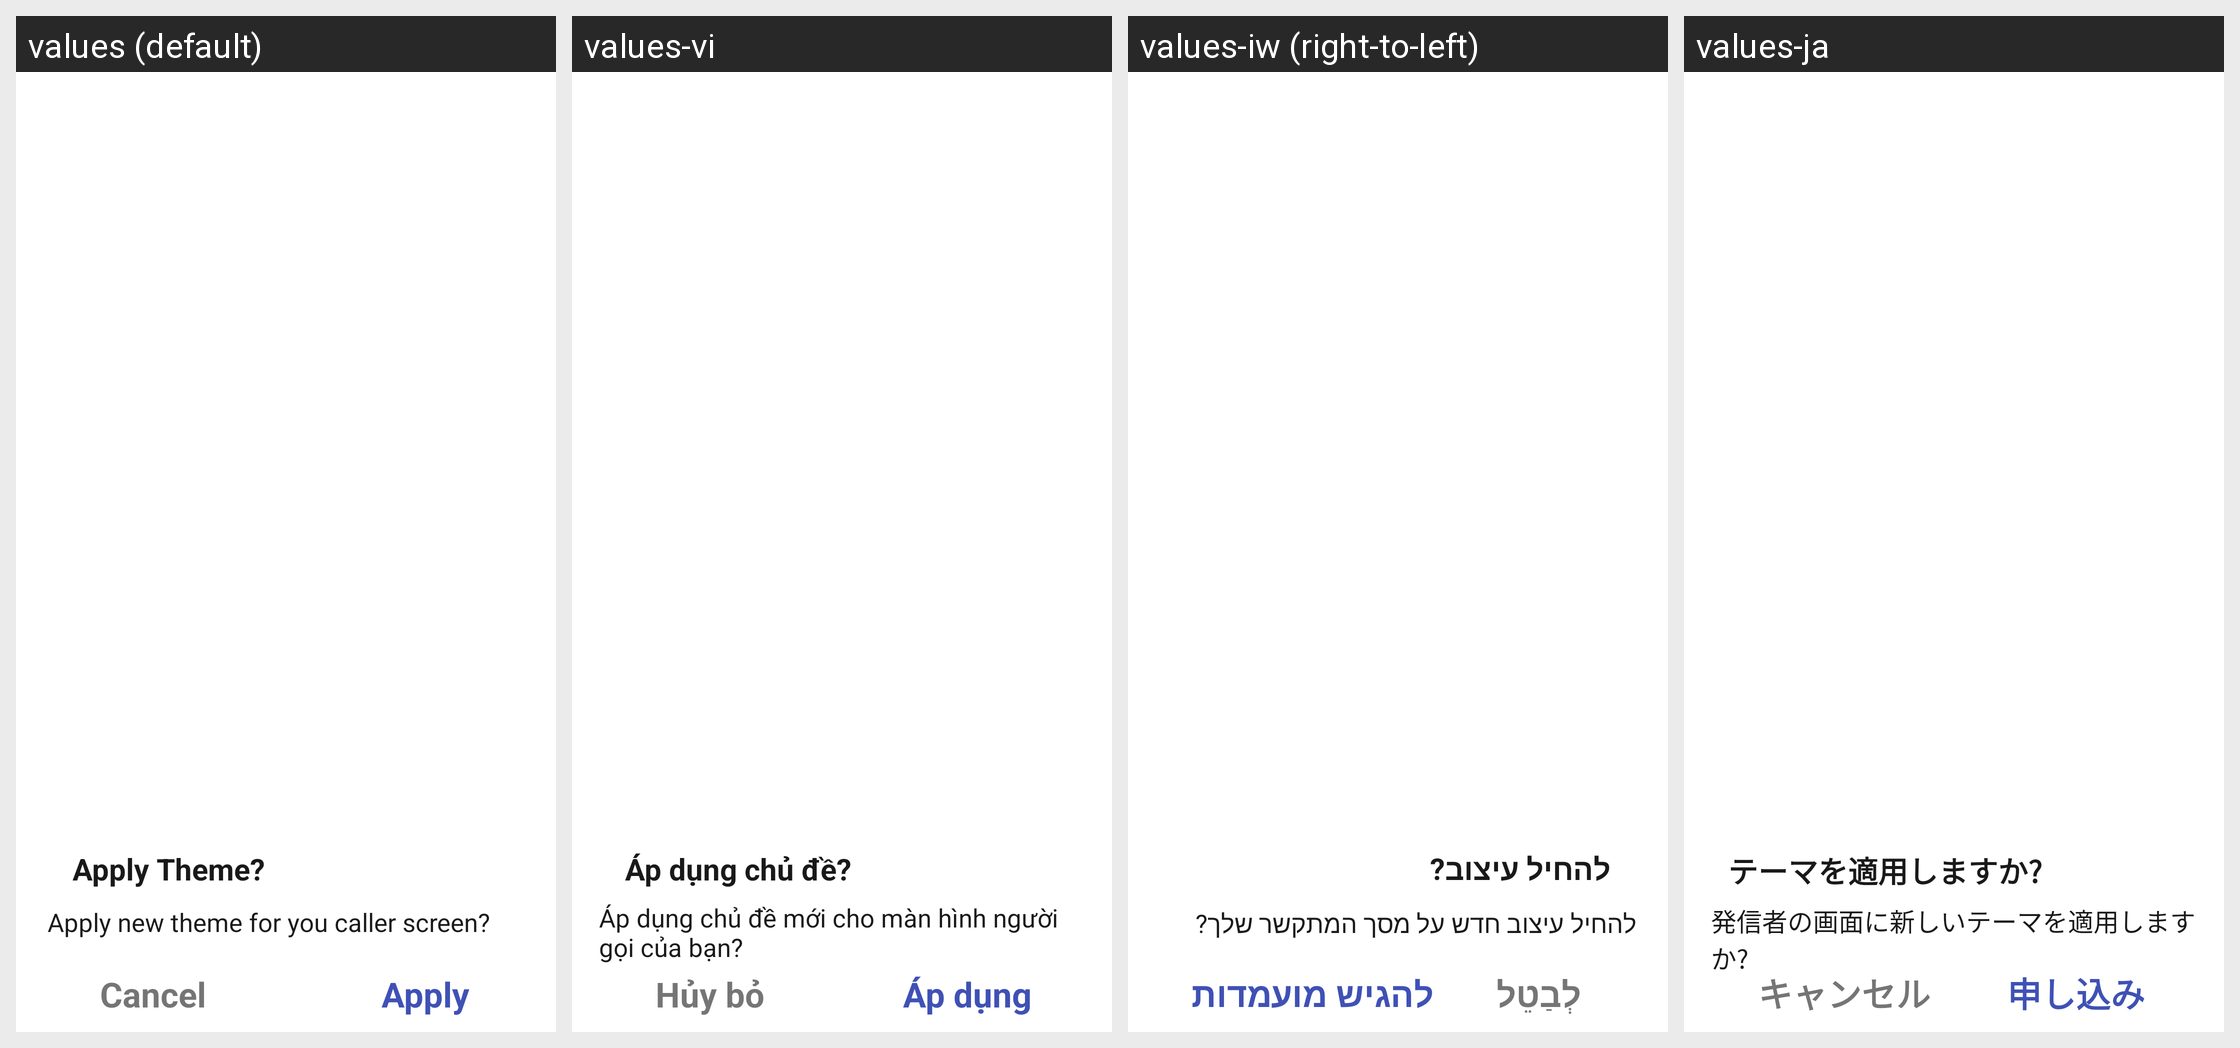

The same Android screen rendered under several of its app's locales, left to right. List the strings drawn on it with the default value and each locale's translation.
Android screen res/layout/dialog_apply_theme.xml rendered under 4 locales, left to right: values (default), values-vi, values-iw (right-to-left), values-ja. Device: Nexus 5 (rendered at 1080×1920; each locale shown at half size, 540×960, under a caption strip naming it); theme Theme.CallScreenThemes.
Other locales in the repository, not shown: values-ar, values-ca, values-cs, values-da, values-de, values-el, values-es, values-fi, values-fr, values-hi, values-hr, values-hu, values-in, values-it, values-ko, values-ms, values-no, values-pl-rPL, values-pt, values-ro, values-ru, values-sk, values-sv, values-th, values-tr, values-uk, values-zh.
Strings drawn on this screen, with the default value and each locale's value (text and hints the layout hard-codes, and strings that could not be matched under every locale, appear in the picture but are not listed):

apply_theme
  values: Apply Theme?
  values-vi: Áp dụng chủ đề?
  values-iw: להחיל עיצוב?
  values-ja: テーマを適用しますか?

apply_theme_subtitle
  values: Apply new theme for you caller screen?
  values-vi: Áp dụng chủ đề mới cho màn hình người gọi của bạn?
  values-iw: להחיל עיצוב חדש על מסך המתקשר שלך?
  values-ja: 発信者の画面に新しいテーマを適用しますか?

cancel
  values: Cancel
  values-vi: Hủy bỏ
  values-iw: לְבַטֵל
  values-ja: キャンセル

apply
  values: Apply
  values-vi: Áp dụng
  values-iw: להגיש מועמדות
  values-ja: 申し込み
